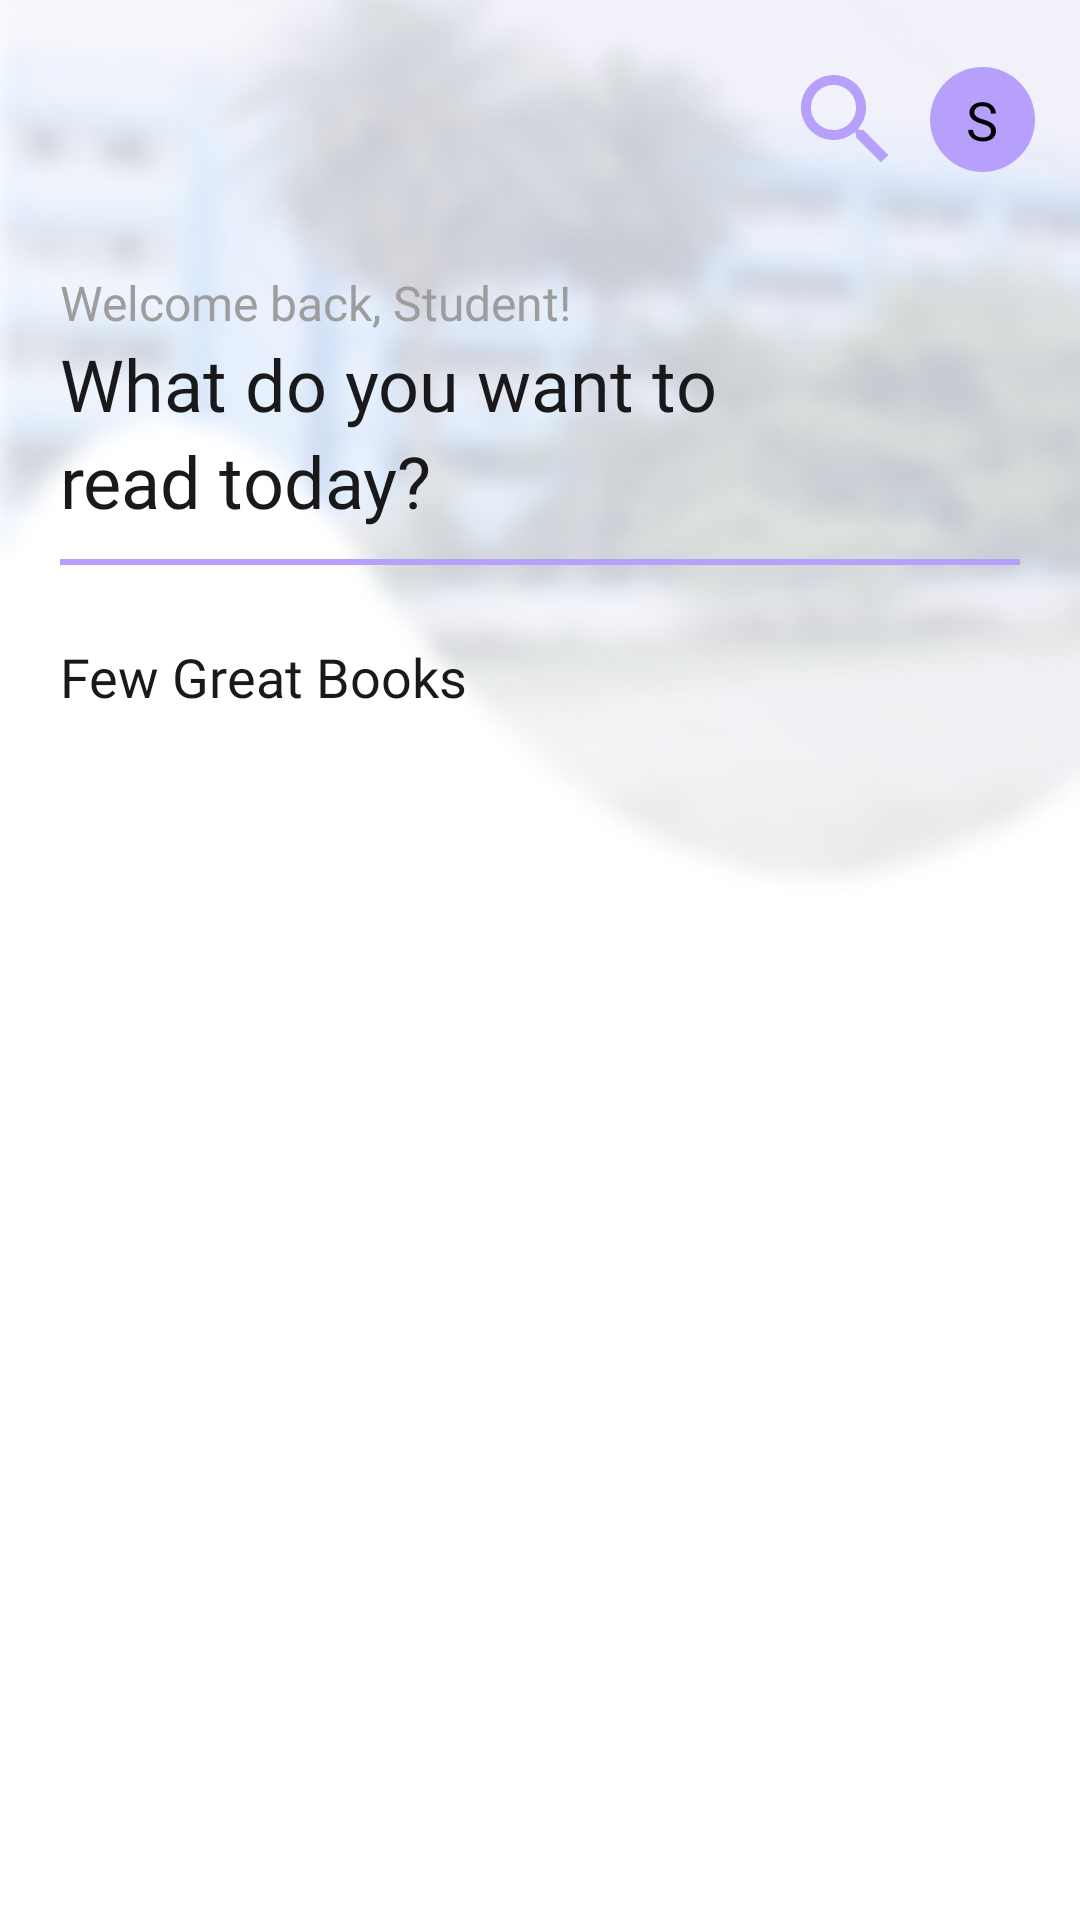

This screen was rendered from an Android layout file. Write that file and the resources it references.
<!-- AndroidManifest.xml: application theme Theme.Library -->
<!-- res/layout/fragment_home.xml -->
<?xml version="1.0" encoding="utf-8"?>
<layout xmlns:android="http://schemas.android.com/apk/res/android"
    xmlns:tools="http://schemas.android.com/tools"
    xmlns:app="http://schemas.android.com/apk/res-auto">

    <data>

    </data>

    <RelativeLayout
        android:layout_width="match_parent"
        android:layout_height="match_parent"
        tools:context=".presentation.fragment.UserHomeFragment">

        <androidx.drawerlayout.widget.DrawerLayout
            android:id="@+id/drawerlayout"
            android:layout_width="match_parent"
            android:layout_height="match_parent">

            <RelativeLayout
                android:layout_width="match_parent"
                android:layout_height="match_parent">

                <ImageView
                    android:id="@+id/imgHamburger"
                    android:layout_width="30dp"
                    android:layout_height="35dp"
                    android:layout_marginStart="10dp"
                    android:layout_marginTop="20dp"
                    android:elevation="2dp"
                    android:src="@drawable/hamburger_icon" />

                <ScrollView
                    android:layout_width="match_parent"
                    android:layout_height="wrap_content">

                    <RelativeLayout
                        android:layout_width="match_parent"
                        android:layout_height="wrap_content">

                        <FrameLayout
                            android:layout_width="match_parent"
                            android:layout_height="300dp"
                            android:background="@drawable/curved_blur_background" />

                        <LinearLayout
                            android:id="@+id/llIcons"
                            android:layout_width="wrap_content"
                            android:layout_height="wrap_content"
                            android:layout_alignParentEnd="true"
                            android:layout_marginTop="20dp"
                            android:layout_marginEnd="15dp">

                            <ImageView
                                android:id="@+id/imgSearch"
                                android:layout_width="40dp"
                                android:layout_height="40dp"
                                android:layout_gravity="center"
                                android:src="@drawable/search_icon" />

                            <TextView
                                android:layout_width="35dp"
                                android:layout_height="35dp"
                                android:layout_gravity="center"
                                android:layout_marginStart="8dp"
                                android:background="@drawable/circular_textview_homepage"
                                android:gravity="center"
                                android:text="S"
                                android:textColor="@color/black"
                                android:textSize="18dp" />
                        </LinearLayout>

                        <LinearLayout
                            android:id="@+id/llText"
                            android:layout_width="wrap_content"
                            android:layout_height="wrap_content"
                            android:layout_below="@id/llIcons"
                            android:layout_marginStart="20dp"
                            android:layout_marginTop="30dp"
                            android:orientation="vertical">

                            <TextView
                                android:layout_width="wrap_content"
                                android:layout_height="wrap_content"
                                android:fontFamily="@font/poppins_medium"
                                android:text="Welcome back, Student!"
                                android:textColor="#9D9D9D"
                                android:textSize="16sp" />

                            <TextView
                                android:layout_width="wrap_content"
                                android:layout_height="wrap_content"
                                android:fontFamily="@font/poppins_medium"
                                android:text="What do you want to"
                                android:textColor="#19191B"
                                android:textSize="24sp" />

                            <TextView
                                android:layout_width="wrap_content"
                                android:layout_height="wrap_content"
                                android:fontFamily="@font/poppins_medium"
                                android:text="read today?"
                                android:textColor="#19191B"
                                android:textSize="24sp" />
                        </LinearLayout>

                        <View
                            android:id="@+id/v1"
                            android:layout_width="match_parent"
                            android:layout_height="2dp"
                            android:layout_below="@id/llText"
                            android:layout_marginStart="20dp"
                            android:layout_marginTop="10dp"
                            android:layout_marginEnd="20dp"
                            android:background="@color/light_violet" />

                        <TextView
                            android:id="@+id/txtNewBook"
                            android:layout_width="wrap_content"
                            android:layout_height="wrap_content"
                            android:layout_below="@id/v1"
                            android:layout_marginStart="20dp"
                            android:layout_marginTop="25dp"
                            android:fontFamily="@font/poppins_medium"
                            android:text="Few Great Books"
                            android:textColor="#19191B"
                            android:textSize="18sp" />

                        <androidx.recyclerview.widget.RecyclerView
                            android:id="@+id/rvNewBooks"
                            android:layout_width="match_parent"
                            android:layout_height="wrap_content"
                            android:layout_below="@id/txtNewBook"
                            android:layout_marginStart="20dp"
                            android:layout_marginTop="5dp"
                            tools:itemCount="1"
                            tools:listitem="@layout/book_list_item" />

                        <androidx.recyclerview.widget.RecyclerView
                            android:id="@+id/rvTopics"
                            android:layout_width="match_parent"
                            android:layout_height="wrap_content"
                            android:layout_below="@id/rvNewBooks"
                            android:layout_marginStart="20dp"
                            android:layout_marginTop="25dp"
                            tools:itemCount="1"
                            tools:listitem="@layout/book_category_list_item" />

                        <androidx.recyclerview.widget.RecyclerView
                            android:id="@+id/rvTopicWiseBooks"
                            android:layout_width="match_parent"
                            android:layout_height="wrap_content"
                            android:layout_below="@id/rvTopics"
                            android:layout_marginStart="20dp"
                            android:layout_marginTop="15dp"
                            tools:itemCount="1"
                            tools:listitem="@layout/book_list_item" />
                    </RelativeLayout>
                </ScrollView>
            </RelativeLayout>

            <com.google.android.material.navigation.NavigationView
                android:id="@+id/navView"
                android:layout_width="wrap_content"
                android:layout_height="match_parent"
                android:layout_gravity="start"
                android:background="#938EEC"
                android:backgroundTint="#938EEC"
                app:headerLayout="@layout/nav_header_layout"
                app:itemTextAppearance="@style/navDrawerText"
                app:itemTextColor="@color/white"
                app:itemIconTint="@color/white"
                app:menu="@menu/user_drawer_menu" />
        </androidx.drawerlayout.widget.DrawerLayout>
    </RelativeLayout>
</layout>
<!-- res/layout/book_list_item.xml (included above) -->
<?xml version="1.0" encoding="utf-8"?>
<RelativeLayout xmlns:android="http://schemas.android.com/apk/res/android"
    android:layout_width="150dp"
    android:layout_height="250dp"
    android:layout_marginStart="5dp"
    android:layout_marginEnd="5dp"
    xmlns:app="http://schemas.android.com/apk/res-auto">

    <com.google.android.material.card.MaterialCardView
        android:layout_width="match_parent"
        android:layout_height="match_parent"
        app:strokeColor="@color/black"
        app:strokeWidth="1dp"
        app:cardCornerRadius="16dp"
        android:layout_above="@id/txtBookName">

        <ImageView
            android:id="@+id/imgBook"
            android:layout_width="match_parent"
            android:layout_height="match_parent"
            android:src="@drawable/demo_book" />
    </com.google.android.material.card.MaterialCardView>

    <TextView
        android:id="@+id/txtBookName"
        android:layout_width="wrap_content"
        android:layout_height="wrap_content"
        android:layout_alignParentBottom="true"
        android:layout_marginStart="15dp"
        android:layout_marginTop="3dp"
        android:layout_marginEnd="15dp"
        android:ellipsize="end"
        android:fontFamily="@font/poppins_medium"
        android:maxLines="1"
        android:text="Codeless Data Structure and Algorithm"
        android:textStyle="bold" />
</RelativeLayout>
<!-- res/layout/book_category_list_item.xml (included above) -->
<?xml version="1.0" encoding="utf-8"?>
<FrameLayout xmlns:android="http://schemas.android.com/apk/res/android"
    android:layout_width="wrap_content"
    android:layout_height="wrap_content"
    android:layout_marginStart="7.5dp"
    android:layout_marginEnd="7.5dp">

    <TextView
        android:layout_width="wrap_content"
        android:layout_height="wrap_content"
        android:fontFamily="@font/poppins"
        android:text="DSA"
        android:layout_marginEnd="8dp"
        android:textSize="16sp" />

    <LinearLayout
        android:layout_width="wrap_content"
        android:layout_height="wrap_content"
        android:orientation="vertical">

        <TextView
            android:layout_width="wrap_content"
            android:layout_height="wrap_content"
            android:fontFamily="@font/poppins"
            android:text="DSA"
            android:textColor="@color/black"
            android:textSize="16sp" />

        <View
            android:layout_width="match_parent"
            android:layout_height="2dp"
            android:background="#D45555" />
    </LinearLayout>
</FrameLayout>
<!-- res/layout/nav_header_layout.xml (included above) -->
<?xml version="1.0" encoding="utf-8"?>
<RelativeLayout xmlns:android="http://schemas.android.com/apk/res/android"
    android:layout_width="match_parent"
    android:layout_height="wrap_content"
    android:background="#938EEC">

    <ImageView
        android:id="@+id/imgClose"
        android:layout_width="30dp"
        android:layout_height="30dp"
        android:layout_alignParentEnd="true"
        android:layout_marginTop="15dp"
        android:layout_marginEnd="15dp"
        android:src="@drawable/icon_close" />

    <com.mikhaellopez.circularimageview.CircularImageView
        android:id="@+id/imgUserProfilePic"
        android:layout_width="60dp"
        android:layout_height="60dp"
        android:layout_below="@id/imgClose"
        android:layout_marginStart="15dp"
        android:layout_marginTop="5dp"
        android:layout_marginBottom="10dp"
        android:background="#938EEC"
        android:scaleType="fitCenter"
        android:src="@drawable/my_pic" />

    <TextView
        android:id="@+id/txtUserProfileName"
        android:layout_width="wrap_content"
        android:layout_height="wrap_content"
        android:layout_below="@id/imgUserProfilePic"
        android:layout_marginStart="15dp"
        android:fontFamily="@font/roboto_medium"
        android:text="Sitam Sardar"
        android:textColor="@color/white"
        android:textSize="15sp"
        android:textStyle="bold" />

    <TextView
        android:id="@+id/txtUserProfileEmail"
        android:layout_width="wrap_content"
        android:layout_height="wrap_content"
        android:layout_below="@id/txtUserProfileName"
        android:layout_marginStart="15dp"
        android:layout_marginBottom="8dp"
        android:fontFamily="@font/roboto_medium"
        android:text="sitamadex11@gmail.com"
        android:textColor="@color/white"
        android:textSize="13sp" />
    <View
        android:layout_width="match_parent"
        android:layout_height="2dp"
        android:background="@color/white"
        android:layout_below="@id/txtUserProfileEmail"
        android:layout_marginStart="10dp"
        android:layout_marginEnd="10dp"
        android:layout_marginBottom="5dp"/>
</RelativeLayout>
<!-- resources referenced by this layout -->
<resources>
  <color name="black">#FF000000</color>
  <color name="light_violet">#B79FFC</color>
  <color name="white">#FFFFFFFF</color>
  <!-- drawable circular_textview_homepage (drawable) -->
  <?xml version="1.0" encoding="utf-8"?>
  <shape
      xmlns:android="http://schemas.android.com/apk/res/android"
      android:shape="oval">
  
      <solid
          android:color="#B79FFC"/>
  
      <size
          android:width="120dp"
          android:height="120dp"/>
  </shape>
  <!-- drawable curved_blur_background: png bitmap (drawable, 184898 bytes) -->
  <!-- drawable demo_book: jpg bitmap (drawable, 8646 bytes) -->
  <!-- drawable my_pic: png bitmap (drawable, 435371 bytes) -->
  <!-- drawable search_icon (drawable) -->
  <vector xmlns:android="http://schemas.android.com/apk/res/android"
      android:width="24dp"
      android:height="24dp"
      android:viewportWidth="24"
      android:viewportHeight="24"
      android:tint="@color/light_violet">
    <path
        android:fillColor="@color/light_violet"
        android:pathData="M15.5,14h-0.79l-0.28,-0.27C15.41,12.59 16,11.11 16,9.5 16,5.91 13.09,3 9.5,3S3,5.91 3,9.5 5.91,16 9.5,16c1.61,0 3.09,-0.59 4.23,-1.57l0.27,0.28v0.79l5,4.99L20.49,19l-4.99,-5zM9.5,14C7.01,14 5,11.99 5,9.5S7.01,5 9.5,5 14,7.01 14,9.5 11.99,14 9.5,14z"/>
  </vector>
  <style name="navDrawerText" parent="@android:style/TextAppearance.Medium">
          <item name="android:textSize">14sp</item>
          <item name="android:textColor">@color/white</item>
          <item name="android:fontFamily">@font/roboto_medium</item>
      </style>
  <style name="Theme.Library" parent="Theme.MaterialComponents.Light.NoActionBar">
          
          <item name="colorPrimary">@color/purple_500</item>
          <item name="colorPrimaryVariant">@color/purple_700</item>
          <item name="colorOnPrimary">@color/white</item>
          
          <item name="colorSecondary">@color/teal_200</item>
          <item name="colorSecondaryVariant">@color/teal_700</item>
          <item name="colorOnSecondary">@color/black</item>
          
          <item name="android:statusBarColor" tools:targetApi="l">?attr/colorPrimaryVariant</item>
          
      </style>
  <color name="purple_500">#FF6200EE</color>
  <color name="purple_700">#FF3700B3</color>
  <color name="teal_200">#FF03DAC5</color>
  <color name="teal_700">#FF018786</color>
</resources>
